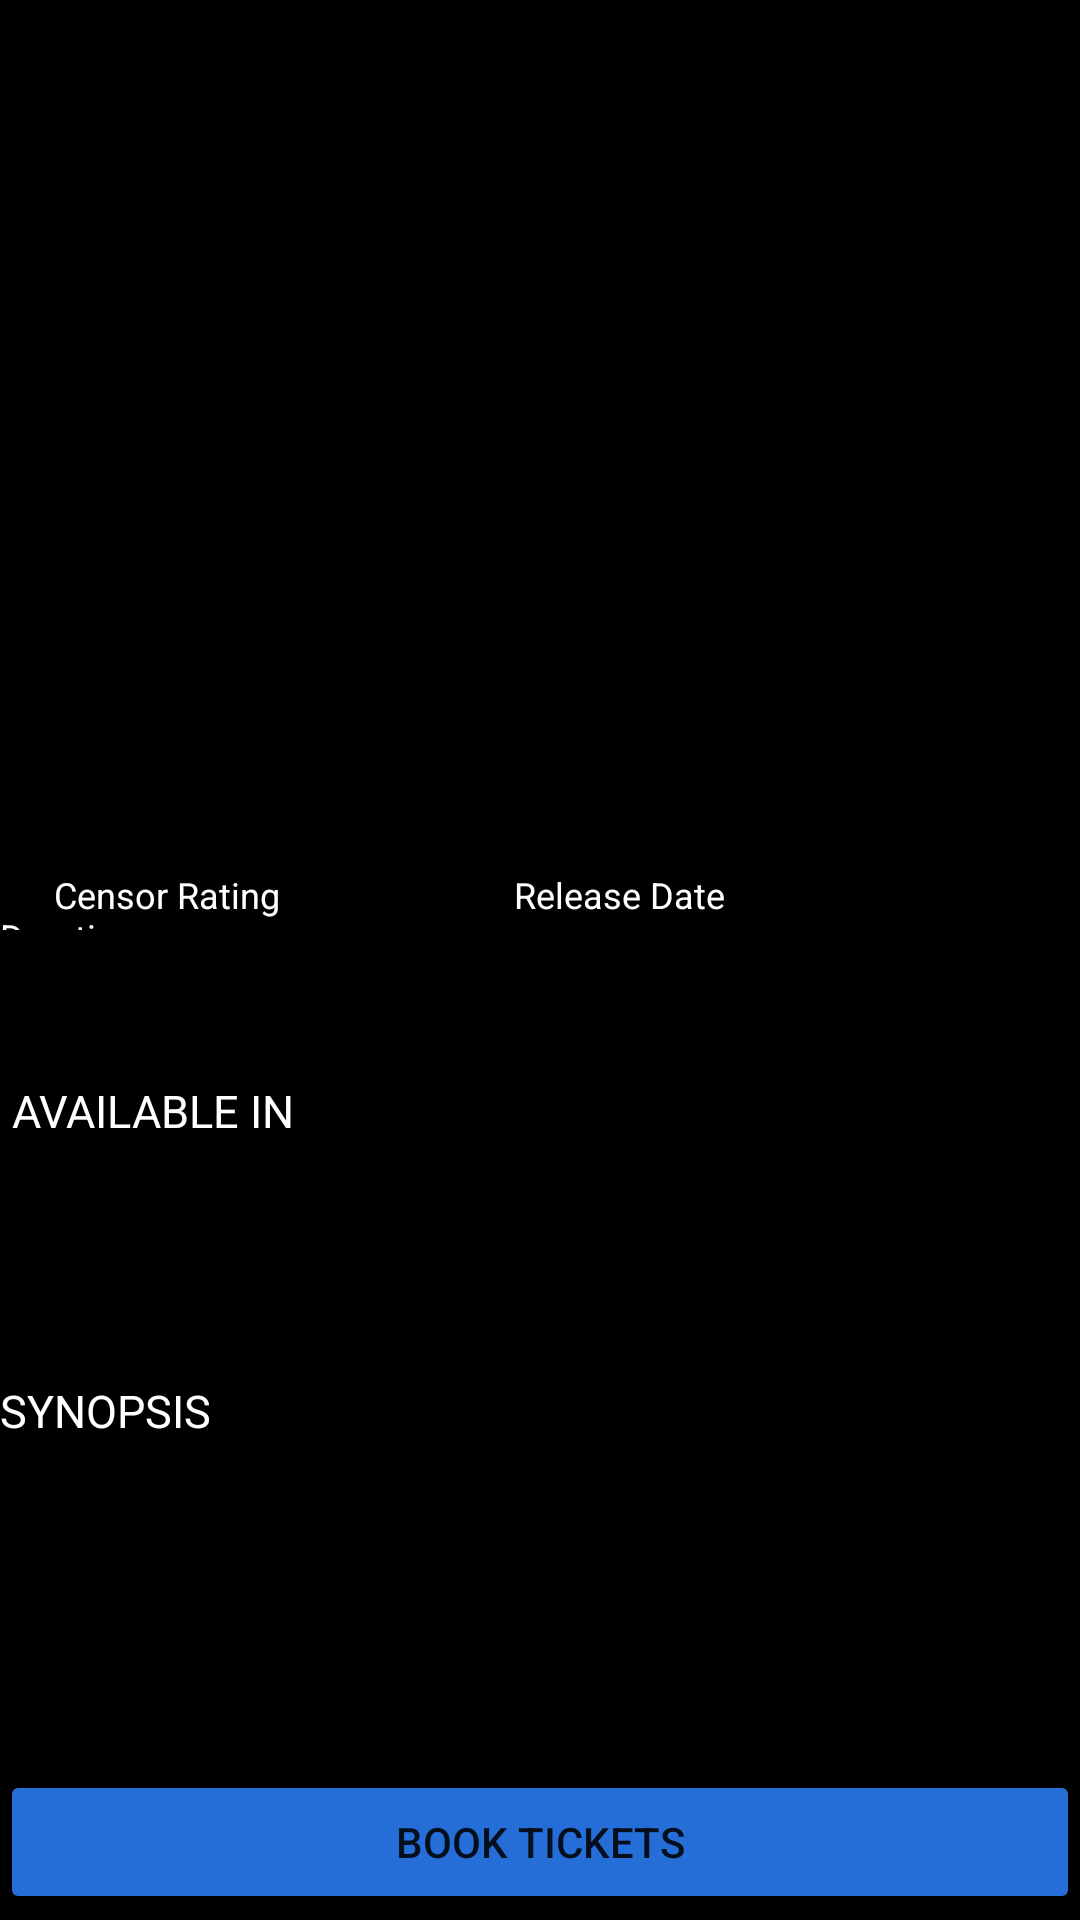

This screen was rendered from an Android layout file. Write that file and the resources it references.
<!-- AndroidManifest.xml: application theme Theme.MyApplication -->
<!-- res/layout/recycle_movie.xml -->
<?xml version="1.0" encoding="utf-8"?>
<androidx.constraintlayout.widget.ConstraintLayout xmlns:android="http://schemas.android.com/apk/res/android"
    android:layout_width="match_parent"
    android:layout_height="match_parent"
    xmlns:tools="http://schemas.android.com/tools"
    xmlns:app="http://schemas.android.com/apk/res-auto"
    android:background="@color/black">
    <ScrollView
        android:id="@+id/scrollView2"
        android:layout_width="match_parent"
        android:layout_height="match_parent"
        tools:ignore="MissingConstraints" >
        <RelativeLayout
            android:layout_width="match_parent"
            android:layout_height="match_parent"
            app:layout_constraintEnd_toEndOf="@+id/scrollView2"
            tools:layout_editor_absoluteY="-362dp">

            <TextView
                android:id="@+id/moviename"
                android:layout_width="match_parent"
                android:layout_height="30dp"
                android:layout_marginTop="20dp"
                android:gravity="center_horizontal"
                android:textColor="@color/white"
                android:textSize="22dp"
                app:layout_constraintEnd_toEndOf="parent"
                app:layout_constraintStart_toStartOf="parent"
                app:layout_constraintTop_toTopOf="parent" />

            <ImageView
                android:id="@+id/backbtn"
                android:layout_width="30dp"
                android:layout_height="30dp"
                android:layout_marginLeft="15dp"
                android:layout_marginTop="20dp"
                android:src="@drawable/ic_baseline_arrow_back_24"
                app:layout_constraintEnd_toEndOf="parent"
                app:layout_constraintHorizontal_bias="0.162"
                app:layout_constraintStart_toStartOf="parent"
                app:layout_constraintTop_toTopOf="parent" />

            <ImageView
                android:id="@+id/movieposter"
                android:layout_width="match_parent"
                android:layout_height="240dp"
                android:layout_below="@+id/moviename"


                />

            <TextView
                android:id="@+id/cr_rd_dr"
                android:layout_width="match_parent"
                android:layout_height="60px"
                android:layout_below="@+id/movieposter"
                android:text="      Censor Rating                          Release Date                                  Duration"
                android:textColor="@color/white"
                android:textSize="12dp" />

            <TextView
                android:id="@+id/censor"
                android:layout_width="40dp"
                android:layout_height="150px"
                android:layout_below="@+id/cr_rd_dr"
                android:layout_marginStart="38dp"
                android:textColor="@color/white"

                android:textSize="10dp" />

            <TextView
                android:id="@+id/release"
                android:layout_width="90dp"
                android:layout_height="150px"
                android:layout_below="@+id/cr_rd_dr"
                android:layout_marginStart="164dp"
                android:textColor="@color/white"

                android:textSize="10dp" />

            <TextView
                android:id="@+id/duration"
                android:layout_width="40dp"
                android:layout_height="150px"
                android:layout_below="@+id/cr_rd_dr"
                android:layout_marginStart="333dp"
                android:textColor="@color/white"
                android:textSize="10dp" />

            <TextView
                android:id="@+id/available"
                android:layout_width="150dp"
                android:layout_height="30dp"
                android:layout_below="@+id/duration"
                android:layout_marginStart="4dp"
                android:text="AVAILABLE IN"
                android:textColor="@color/white"
                android:textSize="15dp" />

            <TextView
                android:id="@+id/info"
                android:layout_width="150dp"
                android:layout_height="70dp"
                android:layout_marginStart="5dp"
                android:layout_below="@+id/available"
                android:textColor="@color/white"
                android:textSize="10dp" />











































            <TextView
                android:id="@+id/synopsis"
                android:layout_width="150dp"
                android:layout_height="30dp"
                android:text="SYNOPSIS"
                android:textSize="15dp"
                android:textColor="@color/white"
                android:layout_below="@+id/info"/>
            <TextView
                android:id="@+id/syntext"
                android:layout_width="match_parent"
                android:layout_height="100dp"
                android:layout_below="@+id/synopsis"
                android:textColor="@color/white"
                />
            <Button
                android:layout_width="match_parent"
                android:layout_height="match_parent"
                android:layout_below="@+id/syntext"
                android:text="BOOK TICKETS"
                android:backgroundTint="#266ED7"/>
        </RelativeLayout>
    </ScrollView>
</androidx.constraintlayout.widget.ConstraintLayout>
<!-- resources referenced by this layout -->
<resources>
  <color name="black">#FF000000</color>
  <color name="white">#FFFFFFFF</color>
  <style name="Theme.MyApplication" parent="Theme.MaterialComponents.DayNight">
          
          <item name="colorPrimary">@color/purple_500</item>
          <item name="colorPrimaryVariant">@color/purple_700</item>
          <item name="colorOnPrimary">@color/white</item>
          
          <item name="colorSecondary">@color/teal_200</item>
          <item name="colorSecondaryVariant">@color/teal_700</item>
          <item name="colorOnSecondary">@color/black</item>
          
          <item name="android:statusBarColor">?attr/colorPrimaryVariant</item>
          
  
      </style>
  <color name="purple_500">#FF6200EE</color>
  <color name="purple_700">#FF3700B3</color>
  <color name="teal_200">#FF03DAC5</color>
  <color name="teal_700">#FF018786</color>
</resources>
